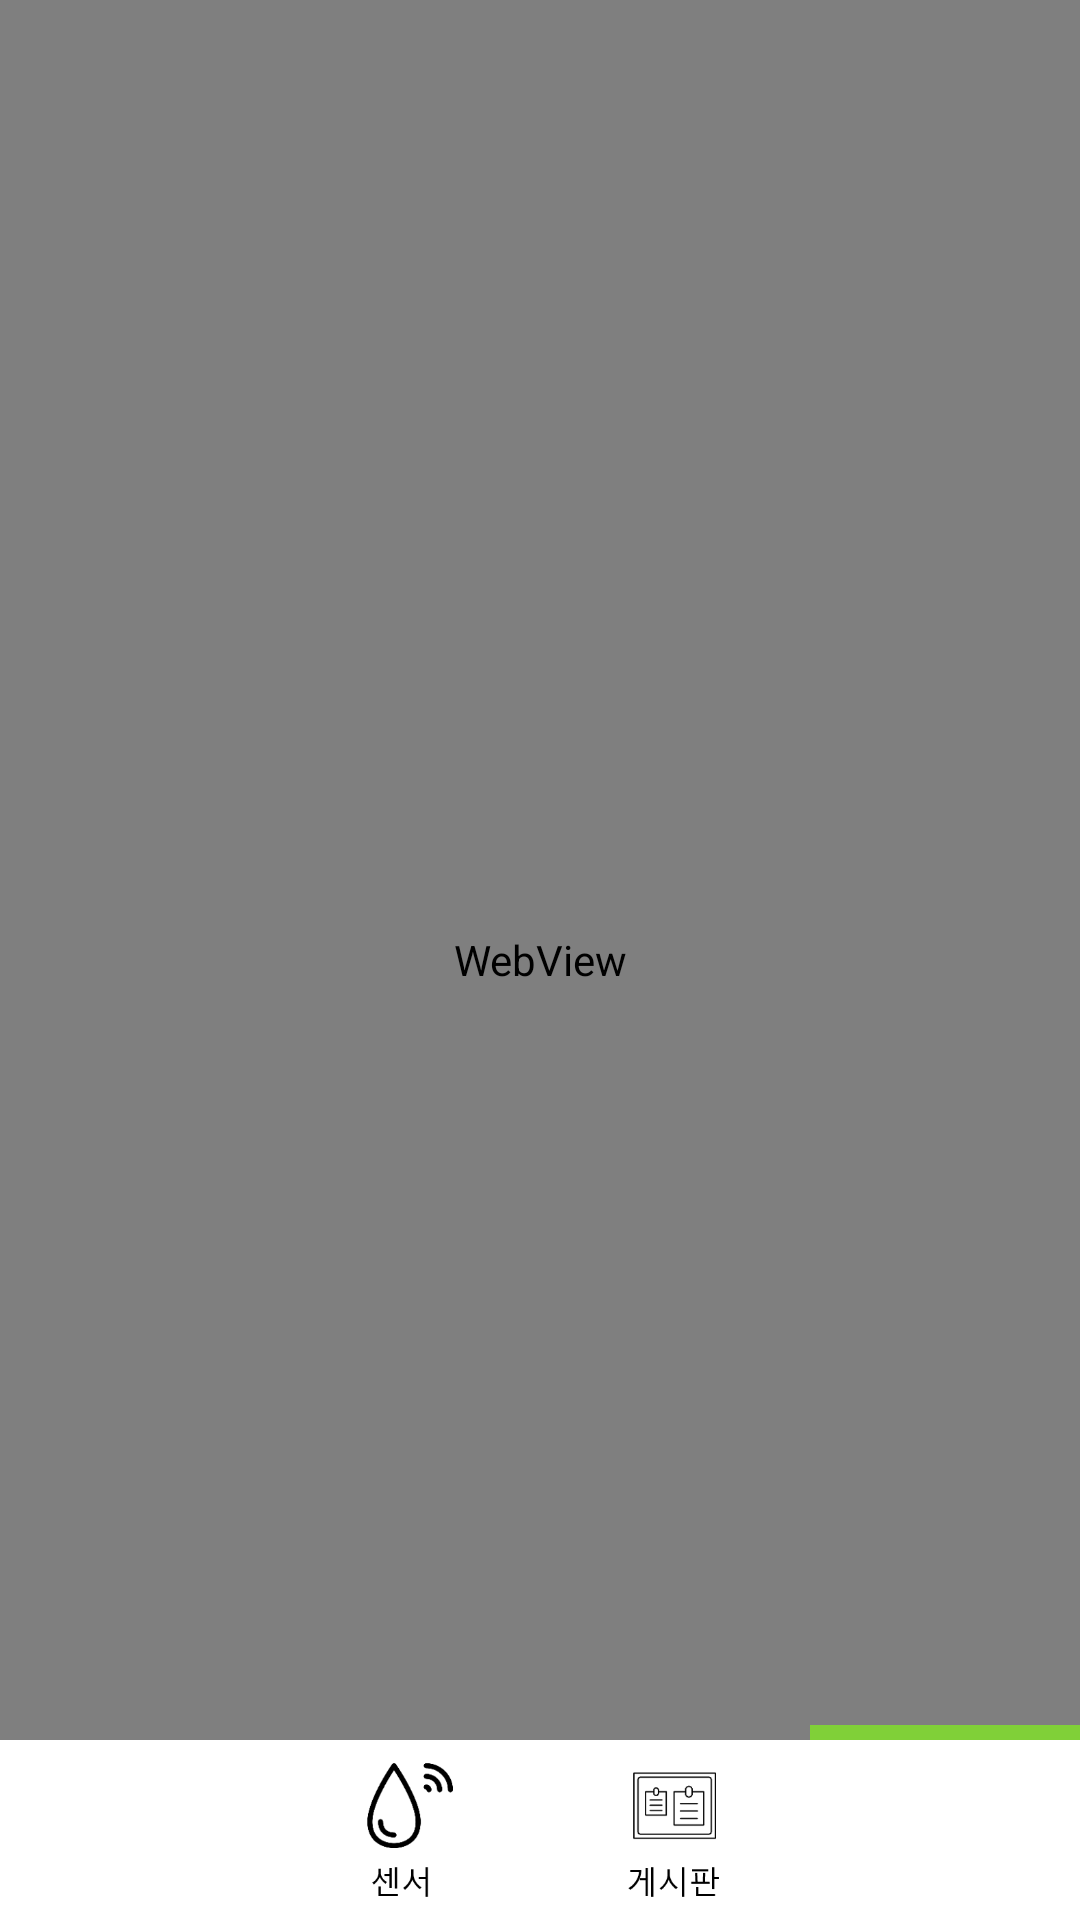

Write the Android layout XML for this screen, with the resource values it uses.
<!-- AndroidManifest.xml: application theme Theme.PlantPet -->
<!-- res/layout/fragment_store.xml -->
<?xml version="1.0" encoding="utf-8"?>
<layout xmlns:tools="http://schemas.android.com/tools"
    xmlns:android="http://schemas.android.com/apk/res/android"
    xmlns:app="http://schemas.android.com/apk/res-auto">
<FrameLayout
    android:layout_width="match_parent"
    android:layout_height="match_parent"
    tools:context=".fragments.StoreFragment">

    
    <androidx.constraintlayout.widget.ConstraintLayout
        android:layout_width="match_parent"
        android:layout_height="match_parent"
        >


        <WebView
            android:id="@+id/storeWebView"
            android:layout_width="match_parent"
            android:layout_height="match_parent"
            />




        <LinearLayout
            android:layout_width="match_parent"
            android:layout_height="5dp"
            app:layout_constraintBottom_toTopOf="@+id/linearLayout2">

            <LinearLayout
                android:layout_width="match_parent"
                android:layout_height="match_parent"
                android:layout_weight="1" />

            <LinearLayout
                android:layout_width="match_parent"
                android:layout_height="match_parent"
                android:layout_weight="1" />

            <LinearLayout
                android:layout_width="match_parent"
                android:layout_height="match_parent"
                android:layout_weight="1" />



            <LinearLayout
                android:background="@color/mainGreen"
                android:layout_width="match_parent"
                android:layout_height="match_parent"
                android:layout_weight="1" />

        </LinearLayout>

        <LinearLayout
            android:id="@+id/linearLayout2"
            android:layout_width="match_parent"
            android:layout_height="60dp"
            android:background="@color/white"
            app:layout_constraintBottom_toBottomOf="parent">

            <ImageView
                android:id="@+id/hometap"
                android:layout_width="match_parent"
                android:layout_height="wrap_content"
                android:layout_weight="1"
                android:src="@drawable/bottom_hometap" />

            <ImageView
                android:id="@+id/sensortap"
                android:layout_width="match_parent"
                android:layout_height="wrap_content"
                android:layout_weight="1"
                android:src="@drawable/bottom_goodtip" />

            <ImageView
                android:id="@+id/talktap"
                android:layout_width="match_parent"
                android:layout_height="wrap_content"
                android:layout_weight="1"
                android:src="@drawable/bottom_talk" />








            <ImageView
                android:id="@+id/storetap"
                android:layout_width="match_parent"
                android:layout_height="wrap_content"
                android:layout_weight="1"
                android:src="@drawable/bottom_store" />
        </LinearLayout>


    </androidx.constraintlayout.widget.ConstraintLayout>

</FrameLayout>

</layout>
<!-- resources referenced by this layout -->
<resources>
  <color name="mainGreen">#80d038</color>
  <color name="white">#FFFFFFFF</color>
  <!-- drawable bottom_goodtip: png bitmap (drawable-v24, 4977 bytes) -->
  <!-- drawable bottom_talk: png bitmap (drawable-v24, 3062 bytes) -->
  <style name="Theme.PlantPet" parent="Theme.AppCompat.Light">
          
          <item name="windowNoTitle">true</item>
          <item name="colorPrimary">@color/purple_500</item>
          <item name="colorPrimaryVariant">@color/mainGreen</item>
          <item name="colorOnPrimary">@color/white</item>
          
          <item name="colorSecondary">@color/teal_200</item>
          <item name="colorSecondaryVariant">@color/teal_700</item>
          <item name="colorOnSecondary">@color/black</item>
          
          <item name="android:statusBarColor" tools:targetApi="l">?attr/colorPrimaryVariant</item>
          
      </style>
  <color name="purple_500">#FF6200EE</color>
  <color name="teal_200">#FF03DAC5</color>
  <color name="teal_700">#FF018786</color>
  <color name="black">#FF000000</color>
</resources>
